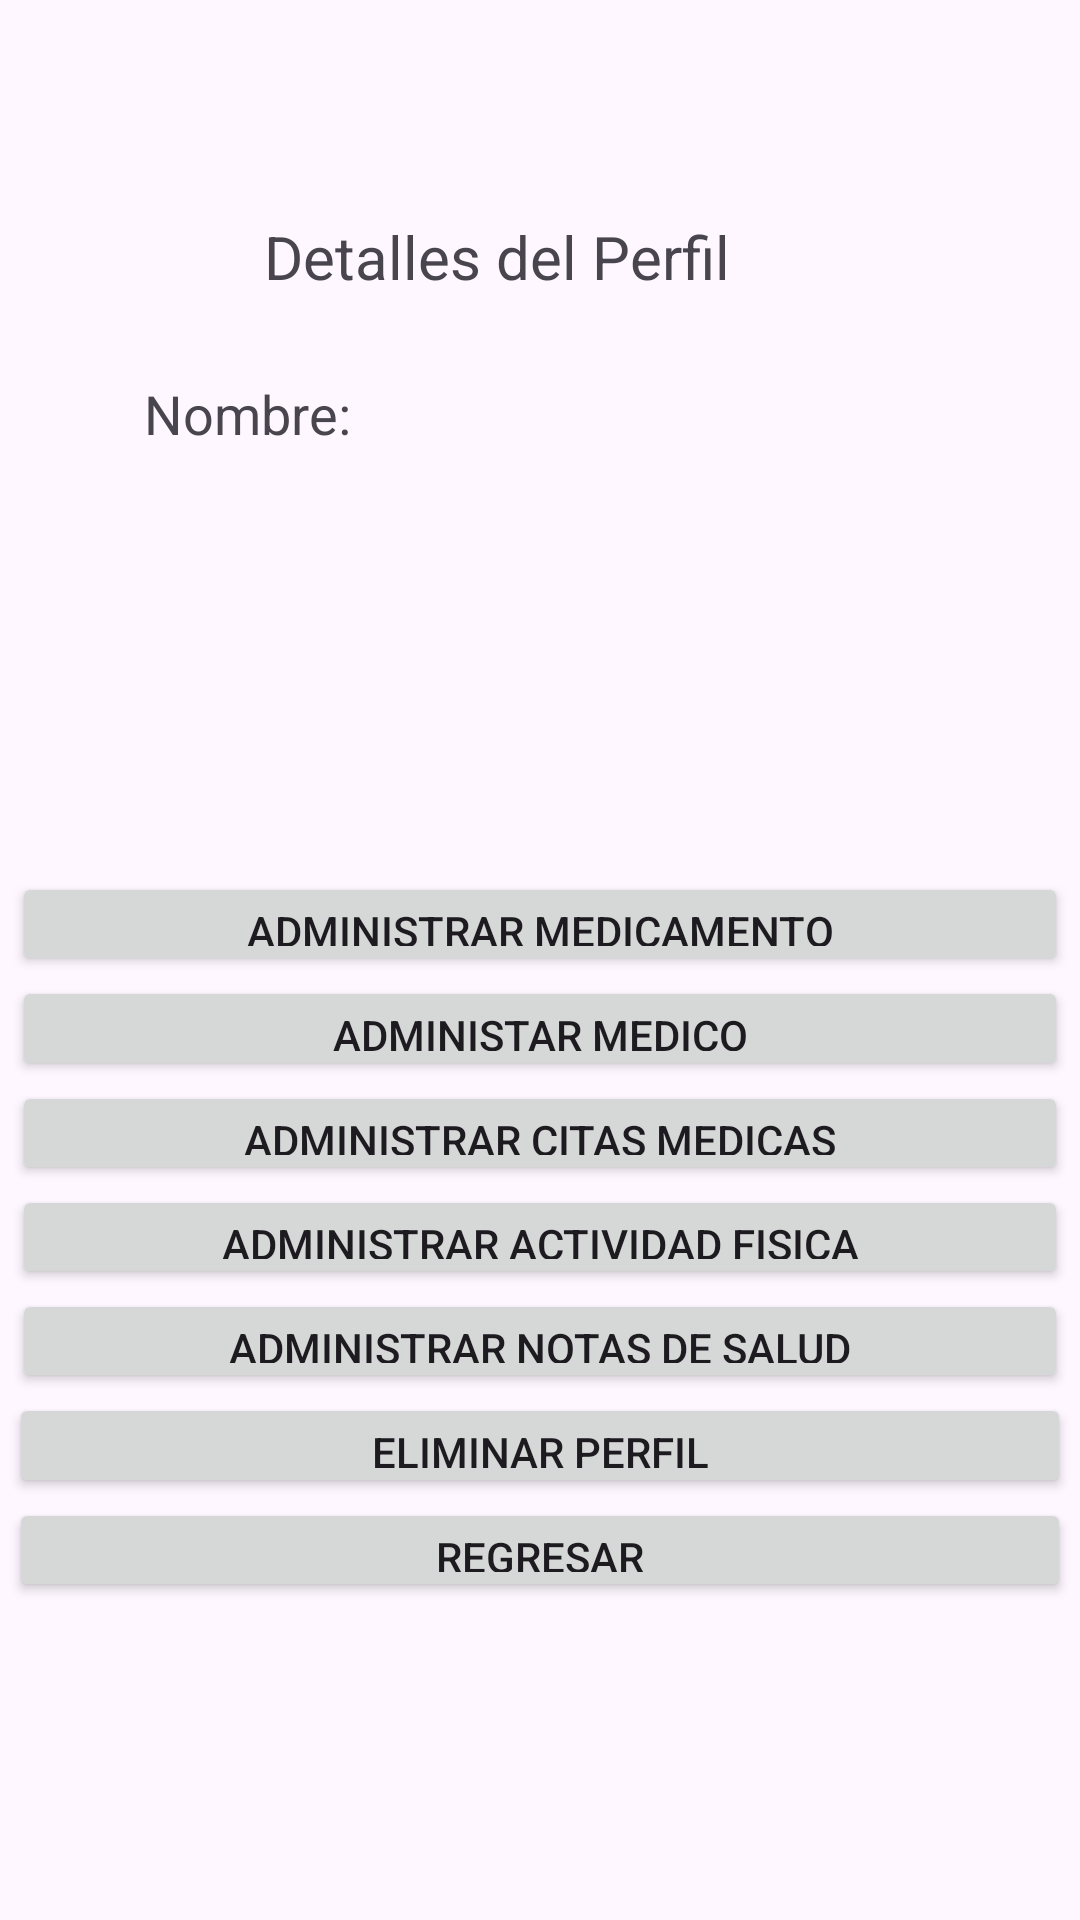

Android layout source for this screen:
<!-- AndroidManifest.xml: application theme Theme.Grupo2Proyecto -->
<!-- res/layout/activity_detalles_perfil.xml -->
<?xml version="1.0" encoding="utf-8"?>
<androidx.constraintlayout.widget.ConstraintLayout xmlns:android="http://schemas.android.com/apk/res/android"
    xmlns:app="http://schemas.android.com/apk/res-auto"
    xmlns:tools="http://schemas.android.com/tools"
    android:layout_width="match_parent"
    android:id="@+id/main"
    android:layout_height="match_parent">

    <TextView
        android:id="@+id/textViewTitulo"
        android:layout_width="184dp"
        android:layout_height="0dp"
        android:layout_marginTop="72dp"
        android:layout_marginBottom="19dp"
        android:text="Detalles del Perfil"
        android:textSize="20sp"
        app:layout_constraintBottom_toTopOf="@+id/textViewPerfilInfo"
        app:layout_constraintEnd_toEndOf="parent"
        app:layout_constraintStart_toStartOf="parent"
        app:layout_constraintTop_toTopOf="parent" />

    <TextView
        android:id="@+id/textViewPerfilInfo"
        android:layout_width="311dp"
        android:layout_height="69dp"
        android:layout_marginStart="48dp"
        android:layout_marginBottom="96dp"
        android:text="Nombre: "
        android:textSize="18sp"
        app:layout_constraintBottom_toTopOf="@+id/admiMedicamento"
        app:layout_constraintStart_toStartOf="parent"
        app:layout_constraintTop_toBottomOf="@+id/textViewTitulo" />

    <Button
        android:id="@+id/buttonRegresarMenu"
        android:layout_width="0dp"
        android:layout_height="0dp"
        android:layout_marginStart="3dp"
        android:layout_marginEnd="3dp"
        android:layout_marginBottom="106dp"
        android:onClick="volverAlMenuPrincipal"
        android:text="Regresar"
        app:layout_constraintBottom_toBottomOf="parent"
        app:layout_constraintEnd_toEndOf="parent"
        app:layout_constraintStart_toStartOf="parent"
        app:layout_constraintTop_toBottomOf="@+id/buttonEliminarPerfil" />

    <Button
        android:id="@+id/administrarCitas"
        android:layout_width="0dp"
        android:layout_height="0dp"
        android:layout_marginStart="4dp"
        android:layout_marginEnd="4dp"
        android:text="Administrar citas medicas"
        app:layout_constraintBottom_toTopOf="@+id/administrarActFisica"
        app:layout_constraintEnd_toEndOf="parent"
        app:layout_constraintStart_toStartOf="parent"
        app:layout_constraintTop_toBottomOf="@+id/administrarMedico" />

    <Button
        android:id="@+id/administrarActFisica"
        android:layout_width="0dp"
        android:layout_height="0dp"
        android:layout_marginStart="4dp"
        android:layout_marginEnd="4dp"
        android:text="Administrar Actividad Fisica"
        app:layout_constraintBottom_toTopOf="@+id/administrarSalud"
        app:layout_constraintEnd_toEndOf="parent"
        app:layout_constraintStart_toStartOf="parent"
        app:layout_constraintTop_toBottomOf="@+id/administrarCitas" />

    <Button
        android:id="@+id/admiMedicamento"
        android:layout_width="0dp"
        android:layout_height="0dp"
        android:layout_marginStart="4dp"
        android:layout_marginEnd="4dp"
        android:text="Administrar Medicamento"
        app:layout_constraintBottom_toTopOf="@+id/administrarMedico"
        app:layout_constraintEnd_toEndOf="parent"
        app:layout_constraintStart_toStartOf="parent"
        app:layout_constraintTop_toBottomOf="@+id/textViewPerfilInfo" />

    <Button
        android:id="@+id/administrarMedico"
        android:layout_width="0dp"
        android:layout_height="0dp"
        android:layout_marginStart="4dp"
        android:layout_marginEnd="4dp"
        android:text="Administar Medico"
        app:layout_constraintBottom_toTopOf="@+id/administrarCitas"
        app:layout_constraintEnd_toEndOf="parent"
        app:layout_constraintStart_toStartOf="parent"
        app:layout_constraintTop_toBottomOf="@+id/admiMedicamento" />

    <Button
        android:id="@+id/administrarSalud"
        android:layout_width="0dp"
        android:layout_height="0dp"
        android:layout_marginStart="4dp"
        android:layout_marginEnd="4dp"
        android:text="Administrar Notas de Salud"
        app:layout_constraintBottom_toTopOf="@+id/buttonEliminarPerfil"
        app:layout_constraintEnd_toEndOf="parent"
        app:layout_constraintStart_toStartOf="parent"
        app:layout_constraintTop_toBottomOf="@+id/administrarActFisica" />

    <Button
        android:id="@+id/buttonEliminarPerfil"
        android:layout_width="0dp"
        android:layout_height="0dp"
        android:layout_marginStart="3dp"
        android:layout_marginEnd="3dp"
        android:text="Eliminar Perfil"
        app:layout_constraintBottom_toTopOf="@+id/buttonRegresarMenu"
        app:layout_constraintEnd_toEndOf="parent"
        app:layout_constraintStart_toStartOf="parent"
        app:layout_constraintTop_toBottomOf="@+id/administrarSalud" />

    <androidx.constraintlayout.widget.Barrier
        android:id="@+id/barrier2"
        android:layout_width="wrap_content"
        android:layout_height="wrap_content"
        app:barrierDirection="left"
        app:constraint_referenced_ids="buttonRegresarMenu" />

</androidx.constraintlayout.widget.ConstraintLayout>
<!-- resources referenced by this layout -->
<resources>
  <style name="Theme.Grupo2Proyecto" parent="Base.Theme.Grupo2Proyecto" />
  <style name="Base.Theme.Grupo2Proyecto" parent="Theme.Material3.DayNight.NoActionBar">
          
          
      </style>
</resources>
